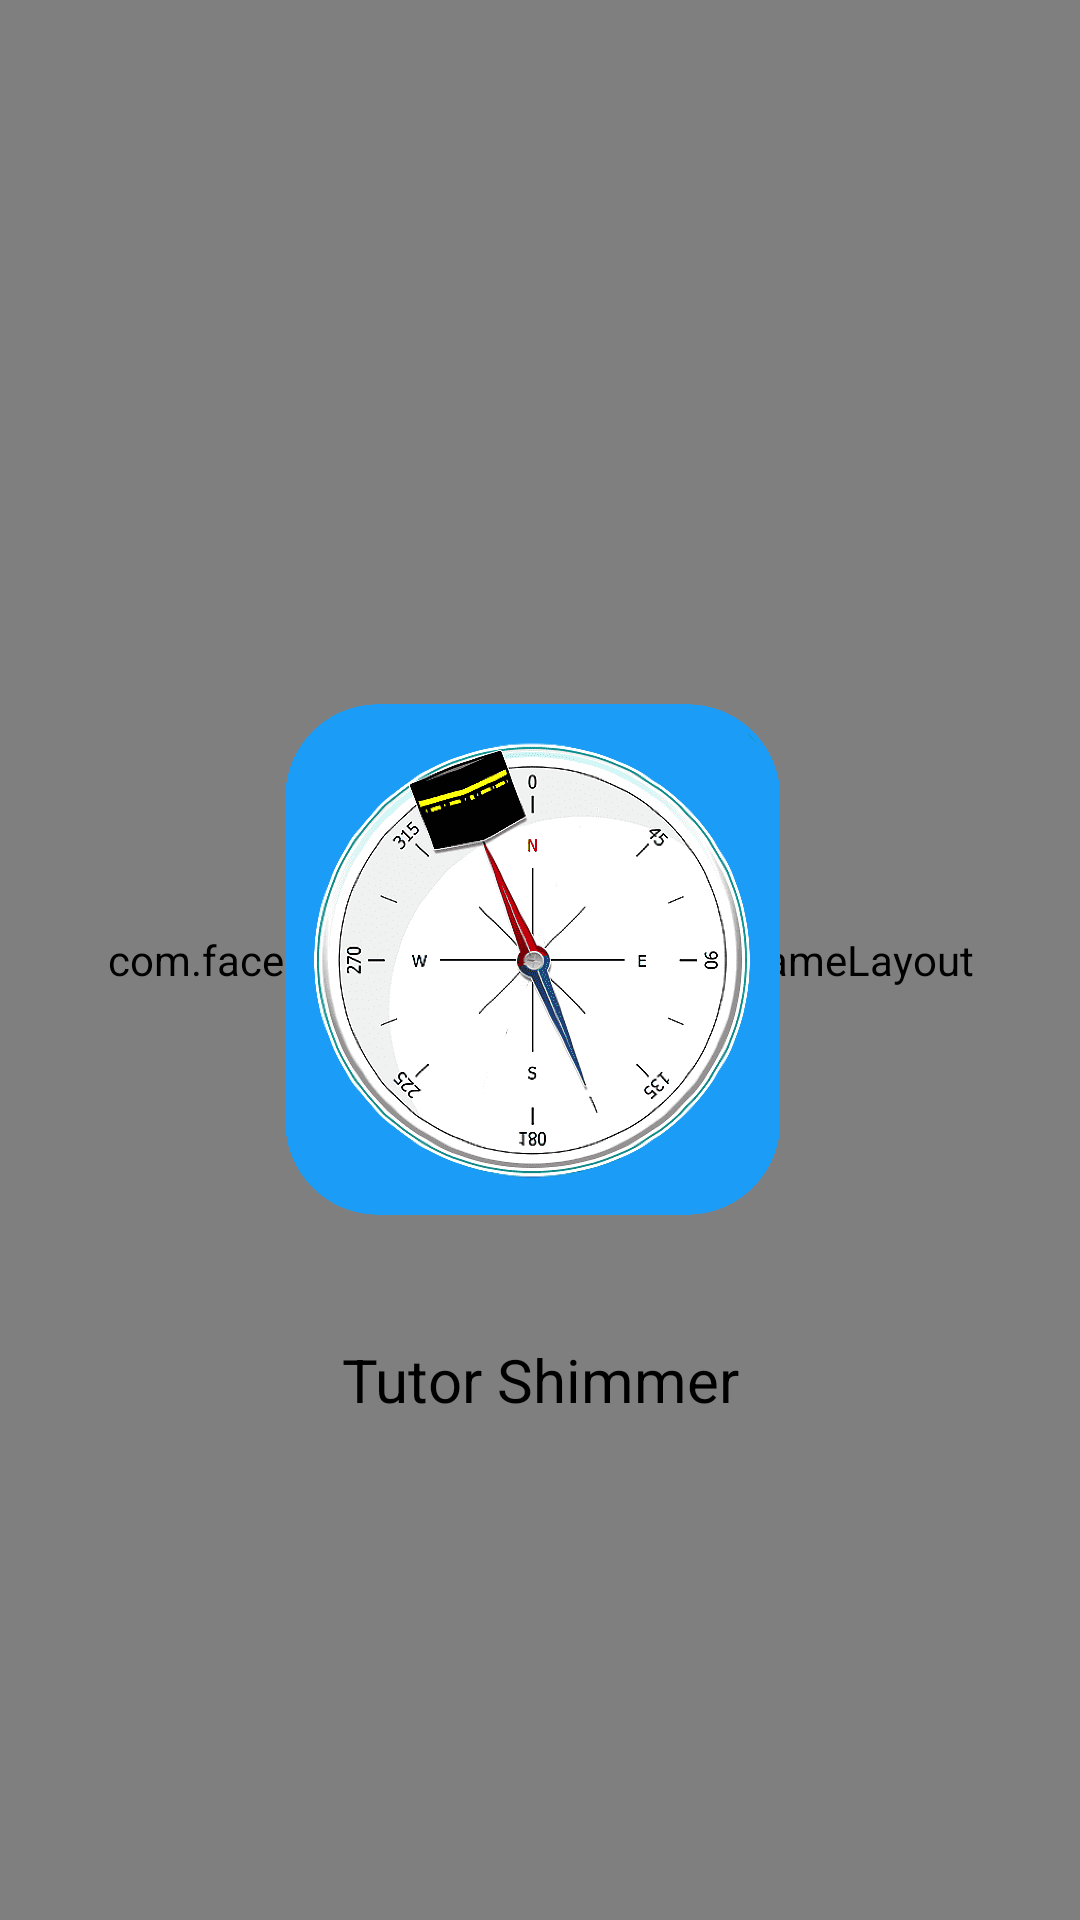

Android layout source for this screen:
<!-- AndroidManifest.xml: application theme Theme.Testingfeatures -->
<!-- res/layout/activity_shimmer.xml -->
<?xml version="1.0" encoding="utf-8"?>
<RelativeLayout xmlns:android="http://schemas.android.com/apk/res/android"
    xmlns:app="http://schemas.android.com/apk/res-auto"
    xmlns:tools="http://schemas.android.com/tools"
    android:layout_width="match_parent"
    android:layout_height="match_parent"
    tools:context=".features.ShimmerActivity">

    <com.facebook.shimmer.ShimmerFrameLayout
        android:layout_width="match_parent"
        android:layout_height="match_parent"
        android:id="@+id/shimmer_view"
        android:orientation="vertical"
        android:gravity="center">

        <include layout="@layout/my_item_placeholder"/>

    </com.facebook.shimmer.ShimmerFrameLayout>

    <LinearLayout
        android:layout_width="match_parent"
        android:layout_height="match_parent"
        android:id="@+id/data_view"
        android:orientation="vertical"
        android:gravity="center">

        <include layout="@layout/my_item"/>

    </LinearLayout>

</RelativeLayout>
<!-- res/layout/my_item_placeholder.xml (included above) -->
<?xml version="1.0" encoding="utf-8"?>
<RelativeLayout xmlns:android="http://schemas.android.com/apk/res/android"
    android:layout_width="match_parent"
    android:layout_height="match_parent">

    <ImageView
        android:layout_width="200dp"
        android:layout_height="200dp"
        android:layout_centerInParent="true"
        android:id="@+id/image_view"
        android:background="#DDDDDD"/>

    <TextView
        android:layout_width="match_parent"
        android:layout_height="40dp"
        android:layout_below="@id/image_view"
        android:background="#DDDDDD"
        android:textColor="@color/black"
        android:textSize="20sp"
        android:gravity="center"
        android:layout_margin="20dp"/>

</RelativeLayout>
<!-- res/layout/my_item.xml (included above) -->
<?xml version="1.0" encoding="utf-8"?>
<RelativeLayout xmlns:android="http://schemas.android.com/apk/res/android"
    android:layout_width="match_parent"
    android:layout_height="match_parent">

    <ImageView
        android:layout_width="200dp"
        android:layout_height="200dp"
        android:layout_centerInParent="true"
        android:id="@+id/image_view"
        android:src="@drawable/compass"/>

    <TextView
        android:layout_width="match_parent"
        android:layout_height="40dp"
        android:layout_below="@id/image_view"
        android:text="Tutor Shimmer"
        android:textColor="@color/black"
        android:textSize="20sp"
        android:gravity="center"
        android:layout_margin="20dp"/>

</RelativeLayout>
<!-- resources referenced by this layout -->
<resources>
  <!-- drawable compass: png bitmap (drawable, 122103 bytes) -->
  <style name="Theme.Testingfeatures" parent="Theme.MaterialComponents.DayNight.DarkActionBar">
          
          <item name="colorPrimary">@color/purple_500</item>
          <item name="colorPrimaryVariant">@color/purple_700</item>
          <item name="colorOnPrimary">@color/white</item>
          
          <item name="colorSecondary">@color/teal_200</item>
          <item name="colorSecondaryVariant">@color/teal_700</item>
          <item name="colorOnSecondary">@color/black</item>
          
          <item name="android:statusBarColor" tools:targetApi="l">?attr/colorPrimaryVariant</item>
          
      </style>
  <!-- not gathered from this repository: default colours our renderer supplied (Android Studio template values) -->
  <color name="purple_500">#FF6200EE</color>
  <color name="purple_700">#FF3700B3</color>
  <color name="teal_200">#FF03DAC5</color>
  <color name="teal_700">#FF018786</color>
  <color name="black">#FF000000</color>
  <color name="white">#FFFFFFFF</color>
</resources>
